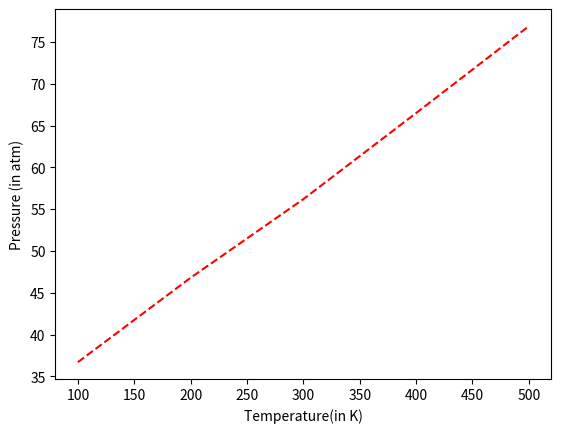

The matplotlib source for this figure:
import matplotlib.pyplot as plt
plt.plot([100,200,300,400,500],[36.7,46.8,56.2,66.5,76.9],'r--')
plt.xlabel("Temperature(in K)")
plt.ylabel("Pressure (in atm)")
